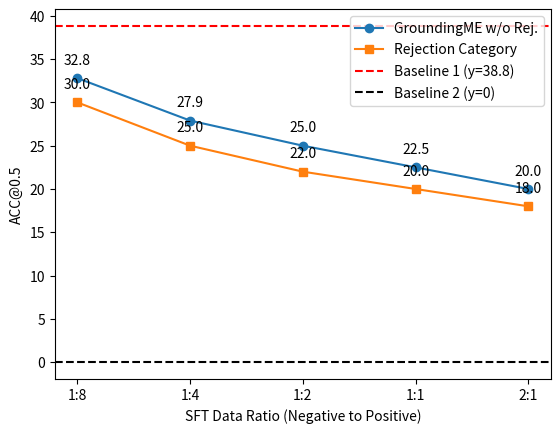

Python code for this plot: (Note: this script raises an exception after producing the figure.)
import matplotlib.pyplot as plt

# Sample data for the two lines with markers
sft_data_ratios = ['1:8', '1:4', '1:2', '1:1', '2:1']
groundingme_without_rej = [32.8, 27.9, 25.0, 22.5, 20.0]
rejection_category = [30.0, 25.0, 22.0, 20.0, 18.0]

# Create the figure and axis
fig, ax = plt.subplots()

# Plot the two lines with markers
ax.plot(sft_data_ratios, groundingme_without_rej, marker='o', label='GroundingME w/o Rej.')
ax.plot(sft_data_ratios, rejection_category, marker='s', label='Rejection Category')

# Add horizontal dashed baselines
ax.axhline(y=38.8, color='r', linestyle='--', label='Baseline 1 (y=38.8)')
ax.axhline(y=0, color='k', linestyle='--', label='Baseline 2 (y=0)')

# Annotate each data point with its value
for i, txt in enumerate(groundingme_without_rej):
    ax.annotate(f'{txt:.1f}', (sft_data_ratios[i], groundingme_without_rej[i]), textcoords="offset points", xytext=(0,10), ha='center')
for i, txt in enumerate(rejection_category):
    ax.annotate(f'{txt:.1f}', (sft_data_ratios[i], rejection_category[i]), textcoords="offset points", xytext=(0,10), ha='center')

# Set labels and legend
ax.set_xlabel('SFT Data Ratio (Negative to Positive)')
ax.set_ylabel('ACC@0.5')
ax.legend()

# Save the figure
plt.savefig('output/figure6_reproduce.png')

# Show the plot
plt.show()
